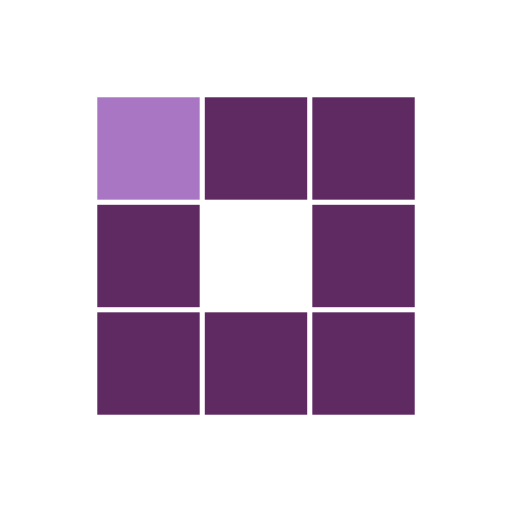
t = 0.00 s
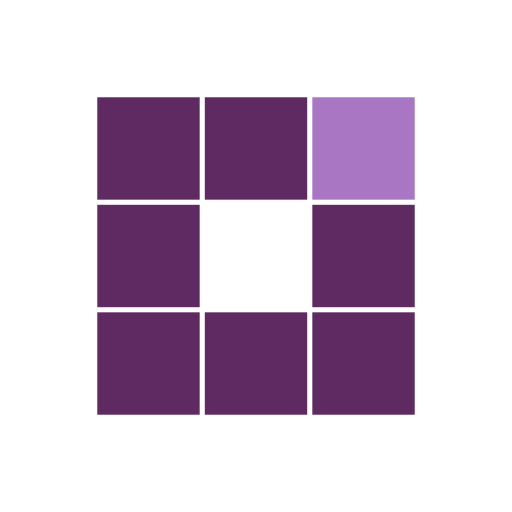
t = 0.31 s
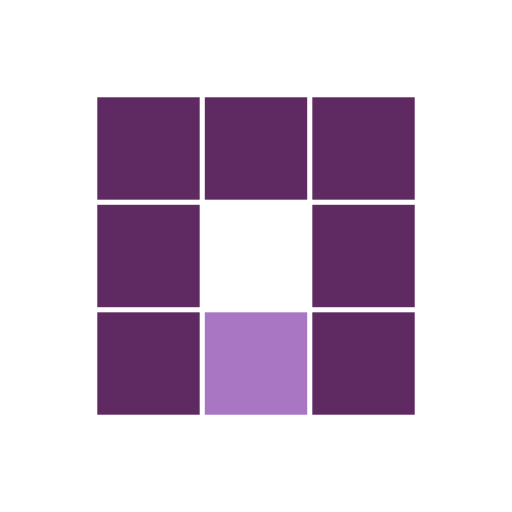
t = 0.63 s
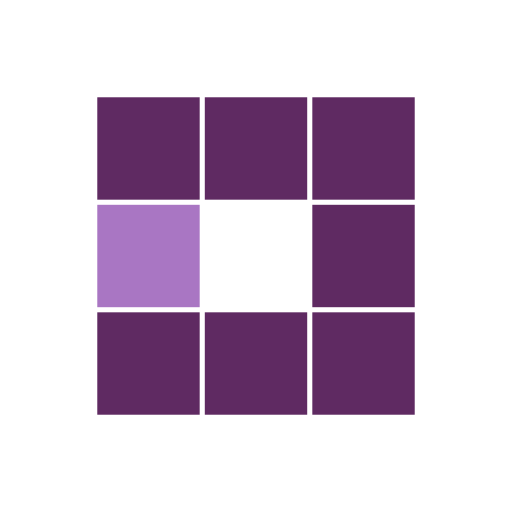
t = 0.94 s
t = 1.25 s: frame unchanged from t = 0.31 s, image omitted
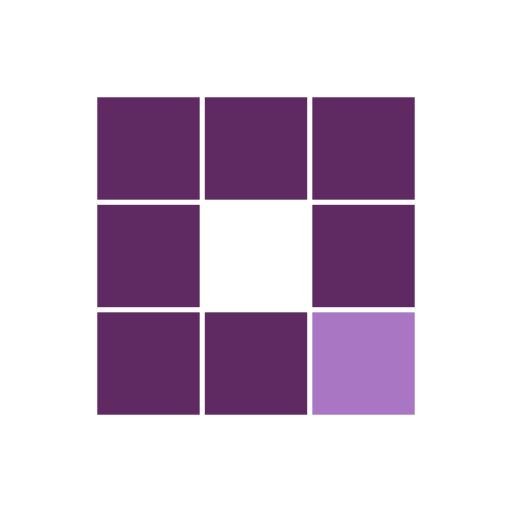
t = 1.53 s

The animated SVG that drew these frames (rendered in a browser with its animation timeline set to each time). Animation: 8 SMIL elements (animate=8); one cycle of 1.88 s, repeats indefinitely.

<?xml version="1.0" encoding="utf-8"?>
<svg xmlns="http://www.w3.org/2000/svg" xmlns:xlink="http://www.w3.org/1999/xlink" style="margin: auto; background: none; display: block; shape-rendering: auto;" width="200px" height="200px" viewBox="0 0 100 100" preserveAspectRatio="xMidYMid">
<rect x="19" y="19" width="20" height="20" fill="#5f2a62">
  <animate attributeName="fill" values="#a976c3;#5f2a62;#5f2a62" keyTimes="0;0.125;1" dur="1s" repeatCount="indefinite" begin="0s" calcMode="discrete"></animate>
</rect><rect x="40" y="19" width="20" height="20" fill="#5f2a62">
  <animate attributeName="fill" values="#a976c3;#5f2a62;#5f2a62" keyTimes="0;0.125;1" dur="1s" repeatCount="indefinite" begin="0.125s" calcMode="discrete"></animate>
</rect><rect x="61" y="19" width="20" height="20" fill="#5f2a62">
  <animate attributeName="fill" values="#a976c3;#5f2a62;#5f2a62" keyTimes="0;0.125;1" dur="1s" repeatCount="indefinite" begin="0.25s" calcMode="discrete"></animate>
</rect><rect x="19" y="40" width="20" height="20" fill="#5f2a62">
  <animate attributeName="fill" values="#a976c3;#5f2a62;#5f2a62" keyTimes="0;0.125;1" dur="1s" repeatCount="indefinite" begin="0.875s" calcMode="discrete"></animate>
</rect><rect x="61" y="40" width="20" height="20" fill="#5f2a62">
  <animate attributeName="fill" values="#a976c3;#5f2a62;#5f2a62" keyTimes="0;0.125;1" dur="1s" repeatCount="indefinite" begin="0.375s" calcMode="discrete"></animate>
</rect><rect x="19" y="61" width="20" height="20" fill="#5f2a62">
  <animate attributeName="fill" values="#a976c3;#5f2a62;#5f2a62" keyTimes="0;0.125;1" dur="1s" repeatCount="indefinite" begin="0.75s" calcMode="discrete"></animate>
</rect><rect x="40" y="61" width="20" height="20" fill="#5f2a62">
  <animate attributeName="fill" values="#a976c3;#5f2a62;#5f2a62" keyTimes="0;0.125;1" dur="1s" repeatCount="indefinite" begin="0.625s" calcMode="discrete"></animate>
</rect><rect x="61" y="61" width="20" height="20" fill="#5f2a62">
  <animate attributeName="fill" values="#a976c3;#5f2a62;#5f2a62" keyTimes="0;0.125;1" dur="1s" repeatCount="indefinite" begin="0.5s" calcMode="discrete"></animate>
</rect>
<!-- [ldio] generated by https://loading.io/ --></svg>